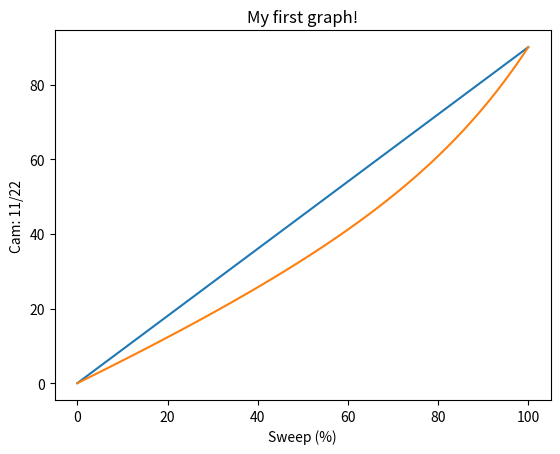

Source code (Python):
# Plot the box motion versus the cam motion, over different values.
#
# Install:
#           pipenv install
# Run:
#           pipenv run python plot.py
#
import math

import matplotlib.pyplot


def box_angle_degrees(cam_angle_degrees, cam_inner_radius, cam_outer_radius):
    # Shorthand variables as per other implementations
    d = math.radians(cam_angle_degrees)
    r = float(cam_inner_radius)
    c = float(cam_outer_radius)

    ninty = math.radians(90)

    if d < math.acos(r/c):
        return math.degrees(2 * math.atan((c * math.sin(math.radians(90) - math.acos(r/c) + d) - r) / (r + math.sqrt(pow(c, 2) - pow(c * math.sin(math.radians(90) - math.acos(r/c) + d), 2)))))
    else:
        return math.degrees(2 * math.atan((c * math.sin(math.radians(90) - math.acos(r/c) + d) - r) / (r - math.sqrt(pow(c, 2) - pow(c * math.sin(math.radians(90) - math.acos(r/c) + d), 2)))))


def plot(cam_inner_radius, cam_outer_radius):
    x_percents = range(101)
    matplotlib.pyplot.xlabel('Sweep (%)')

    y_cam_angles = [p * 90 / 100
                   for p
                   in x_percents]
    matplotlib.pyplot.plot(x_percents, y_cam_angles)

    y_box_angles = [abs(box_angle_degrees(a, 10, 22) / 2.0)
                    for a
                    in y_cam_angles]
    matplotlib.pyplot.plot(x_percents, y_box_angles)
    matplotlib.pyplot.ylabel(f'Cam: {cam_inner_radius}/{cam_outer_radius}')
     
    # giving a title to my graph
    matplotlib.pyplot.title('My first graph!')
     
    # function to show the plot
    matplotlib.pyplot.show()


if __name__ == '__main__':
    plot(11, 22)
